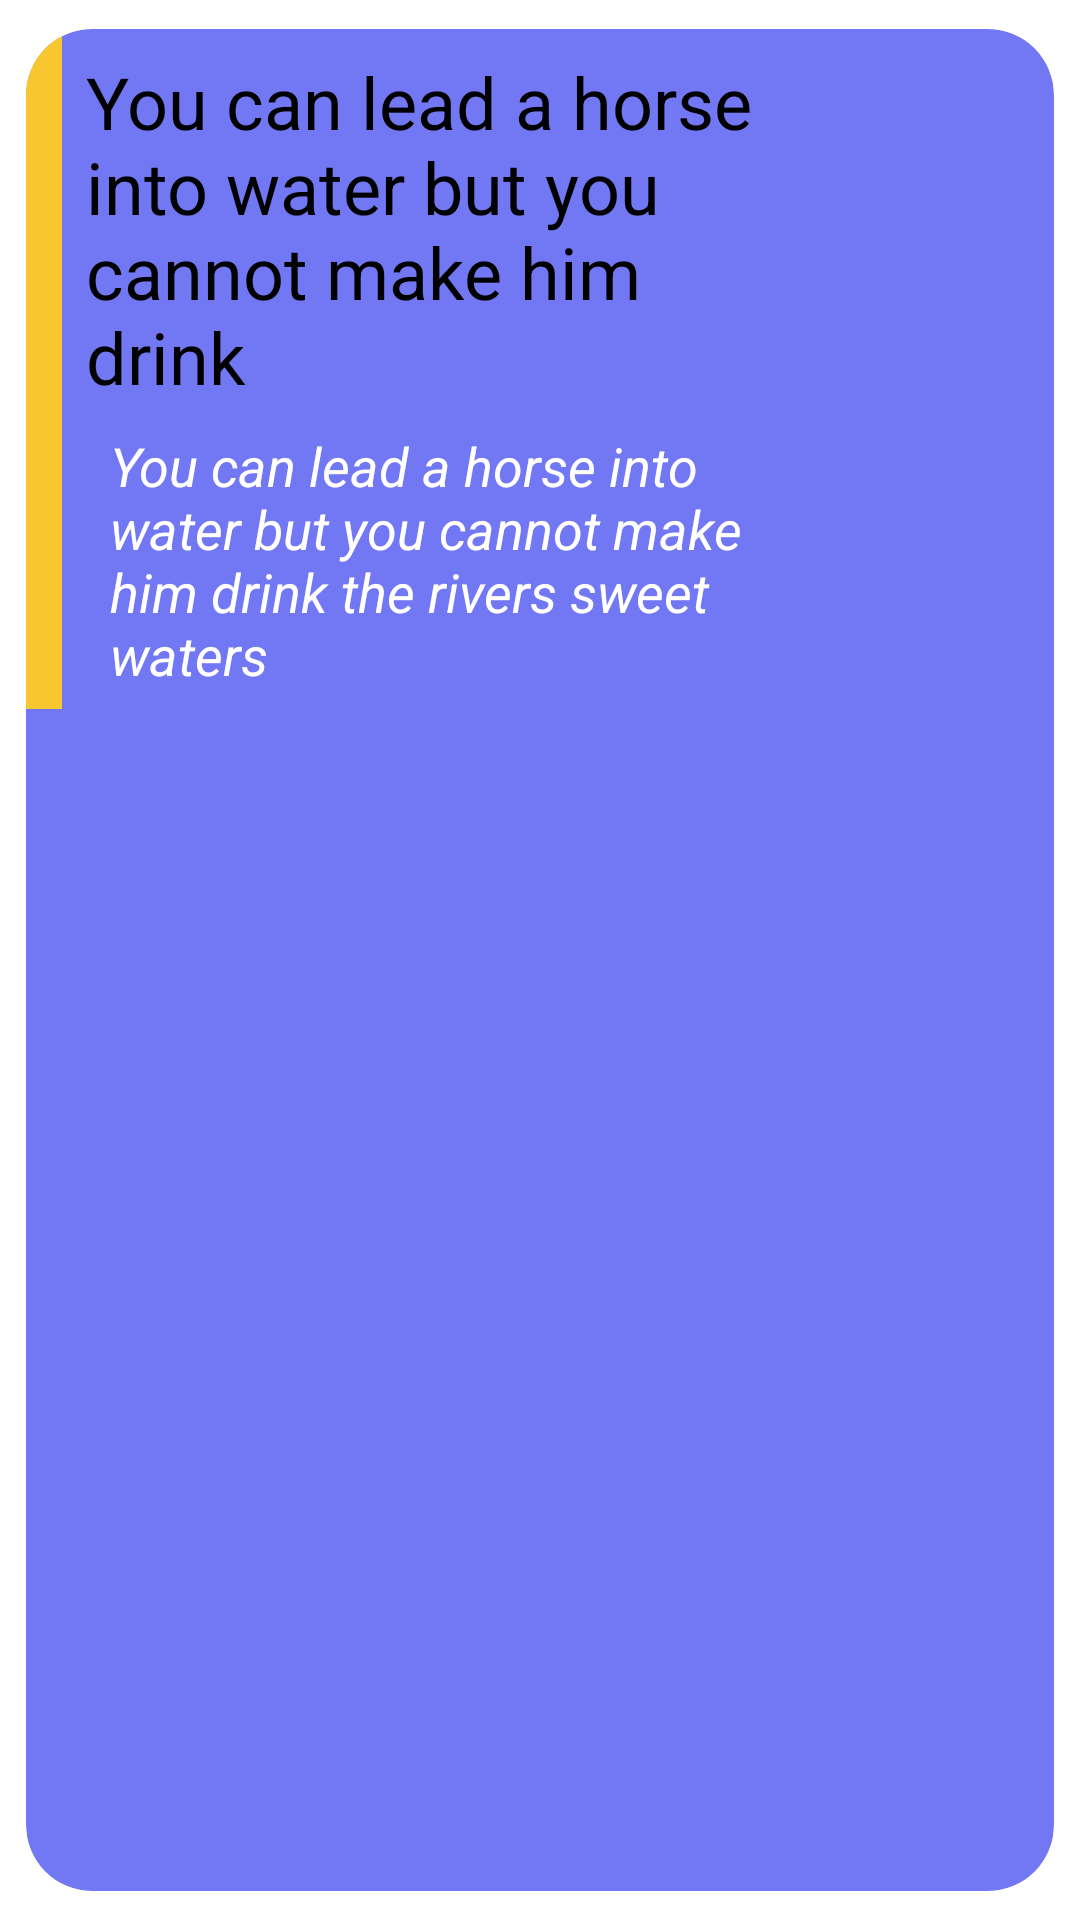

This screen was rendered from an Android layout file. Write that file and the resources it references.
<!-- AndroidManifest.xml: application theme Theme.Candle.NoActionBar -->
<!-- res/layout/row2_word.xml -->
<?xml version="1.0" encoding="utf-8"?>
<androidx.cardview.widget.CardView xmlns:android="http://schemas.android.com/apk/res/android"
    xmlns:app="http://schemas.android.com/apk/res-auto"
    xmlns:card_view="http://schemas.android.com/apk/res-auto"
    xmlns:tools="http://schemas.android.com/tools"
    android:id="@+id/cvWord2"
    android:layout_width="match_parent"
    android:layout_height="wrap_content"
    app:cardBackgroundColor="@color/blue_candle"
    card_view:cardCornerRadius="22dp"
    card_view:contentPadding="0dp"
    card_view:cardUseCompatPadding="true"
    card_view:cardElevation="0dp"
    android:onClick="onClickWord">

    <androidx.constraintlayout.widget.ConstraintLayout
        android:layout_width="match_parent"
        android:layout_height="wrap_content">

        <TextView
            android:id="@+id/tvWord2"
            android:layout_width="wrap_content"
            android:layout_height="wrap_content"
            android:layout_marginStart="8dp"
            android:layout_marginTop="8dp"
            android:maxWidth="240dp"
            android:text="@string/word"
            android:textColor="@color/black"
            android:textSize="24sp"
            app:layout_constraintEnd_toStartOf="@+id/ivWord2"
            app:layout_constraintHorizontal_bias="0.0"
            app:layout_constraintStart_toEndOf="@+id/llTierColor2"
            app:layout_constraintTop_toTopOf="parent" />

        <TextView
            android:id="@+id/tvWordMeaning2"
            android:layout_width="wrap_content"
            android:layout_height="wrap_content"
            android:layout_marginStart="16dp"
            android:layout_marginTop="8dp"
            android:layout_marginBottom="6dp"
            android:maxWidth="230dp"
            android:text="@string/word_meaning"
            android:textColor="@color/white"
            android:textSize="18sp"
            android:textStyle="italic"
            app:layout_constraintBottom_toBottomOf="parent"
            app:layout_constraintEnd_toStartOf="@+id/ivWord2"
            app:layout_constraintHorizontal_bias="0.0"
            app:layout_constraintStart_toEndOf="@+id/llTierColor2"
            app:layout_constraintTop_toBottomOf="@+id/tvWord2"
            app:layout_constraintVertical_bias="0.0"
            tools:ignore="TextContrastCheck" />

        <ImageView
            android:id="@+id/ivWord2"
            android:layout_width="0dp"
            android:layout_height="wrap_content"
            app:layout_constraintDimensionRatio="1:1"
            android:visibility="visible"
            android:contentDescription="@string/word_image"
            app:layout_constraintEnd_toEndOf="parent"
            app:layout_constraintTop_toTopOf="parent"
            tools:ignore="ImageContrastCheck"
            tools:srcCompat="@tools:sample/avatars" />

        <LinearLayout
            android:id="@+id/llTierColor2"
            android:layout_width="12dp"
            android:layout_height="0dp"
            android:minHeight="100dp"
            android:background="@color/tier_yellow"
            android:orientation="horizontal"
            app:layout_constraintStart_toStartOf="parent"
            app:layout_constraintTop_toTopOf="parent"
            app:layout_constraintBottom_toBottomOf="parent" />

    </androidx.constraintlayout.widget.ConstraintLayout>

</androidx.cardview.widget.CardView>
<!-- resources referenced by this layout -->
<resources>
  <color name="black">#FF000000</color>
  <color name="blue_candle">#7278F3</color>
  <color name="tier_yellow">#F8C62F</color>
  <color name="white">#FFFFFFFF</color>
  <string name="word">You can lead a horse into water but you cannot make him drink</string>
  <string name="word_image">Word Image</string>
  <string name="word_meaning">You can lead a horse into water but you cannot make him drink the rivers sweet waters</string>
  <style name="Theme.Candle.NoActionBar">
          <item name="windowActionBar">false</item>
          <item name="windowNoTitle">true</item>
      </style>
</resources>
